Photos from the image-classification dataset "data" in the GitHub repository DenizAltunkapan/greek-letters-cnn. Its 21 classes are: alpha, beta, chi, delta, epsilon, eta, gamma, iota, kappa, lambda, lamda, omega, omicron, phi, psi, rho, sigma, tau, theta, upsilon, zeta.

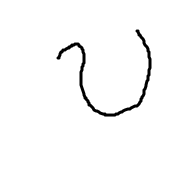
Label: upsilon

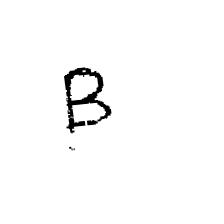
Label: beta

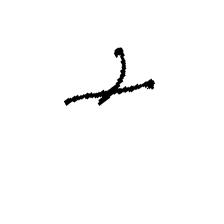
Label: gamma

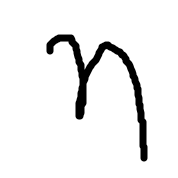
Label: eta

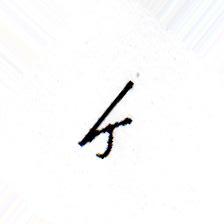
Label: kappa

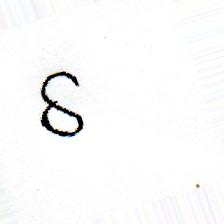
Label: delta
